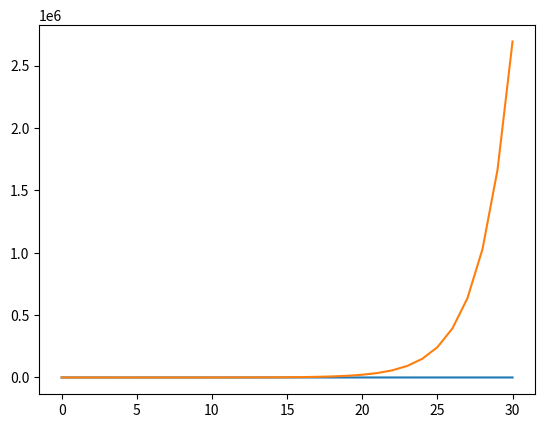

The matplotlib source for this figure:
import matplotlib.pyplot as plt


def IterativeFibonacci(n):
    iterations = 0
    if n == 0 or n == 1:
        iterations += 1
        return {"fibonacci-number": n, "index": n, "iterations": iterations}
    else:
        f0 = 0
        f1 = 1
        f2 = f1 + f0
        iterations += 1
        for i in range(2, n+1):
            iterations += 1
            f2 = f1 + f0
            f0 = f1
            f1 = f2
        return {"fibonacci-number": f2, "index": n, "iterations": iterations}


def RecursiveFibonacci(n, recursive_calls=0):
    if n == 0 or n == 1:
        recursive_calls += 1
        return {"fibonacci_number": 1, "index": n, "recursive_calls": recursive_calls}
    else:
        f0 = RecursiveFibonacci(n-1, recursive_calls)
        f1 = RecursiveFibonacci(n-2, recursive_calls)
        f2 = f1["fibonacci_number"] + f0["fibonacci_number"]
        # this +1 indicates the call of itself
        recursive_calls = f1["recursive_calls"] + f0["recursive_calls"] + 1
        return {"fibonacci_number": f2, "index": n, "recursive_calls": recursive_calls}


# Main Execution
print(RecursiveFibonacci(4))

recursive_data = []
iterative_data = []
for i in range(0, 31, 10):
    print(i)
    iterative_data.append(IterativeFibonacci(i))
    recursive_data.append(RecursiveFibonacci(i))


print("Iterative fibonacci :-")
print(iterative_data)
print("Recursive fibonacci :-")
print(recursive_data)


# For ploting purpose getting more data
recursive_data.clear()
iterative_data.clear()

for i in range(0, 31):
    iterative_data.append(IterativeFibonacci(i))
    recursive_data.append(RecursiveFibonacci(i))

plt.plot(range(0, 31), list(
    map(lambda x: x["iterations"], iterative_data)))
plt.plot(range(0, 31), list(
    map(lambda x: x["recursive_calls"], recursive_data)))

plt.show()
